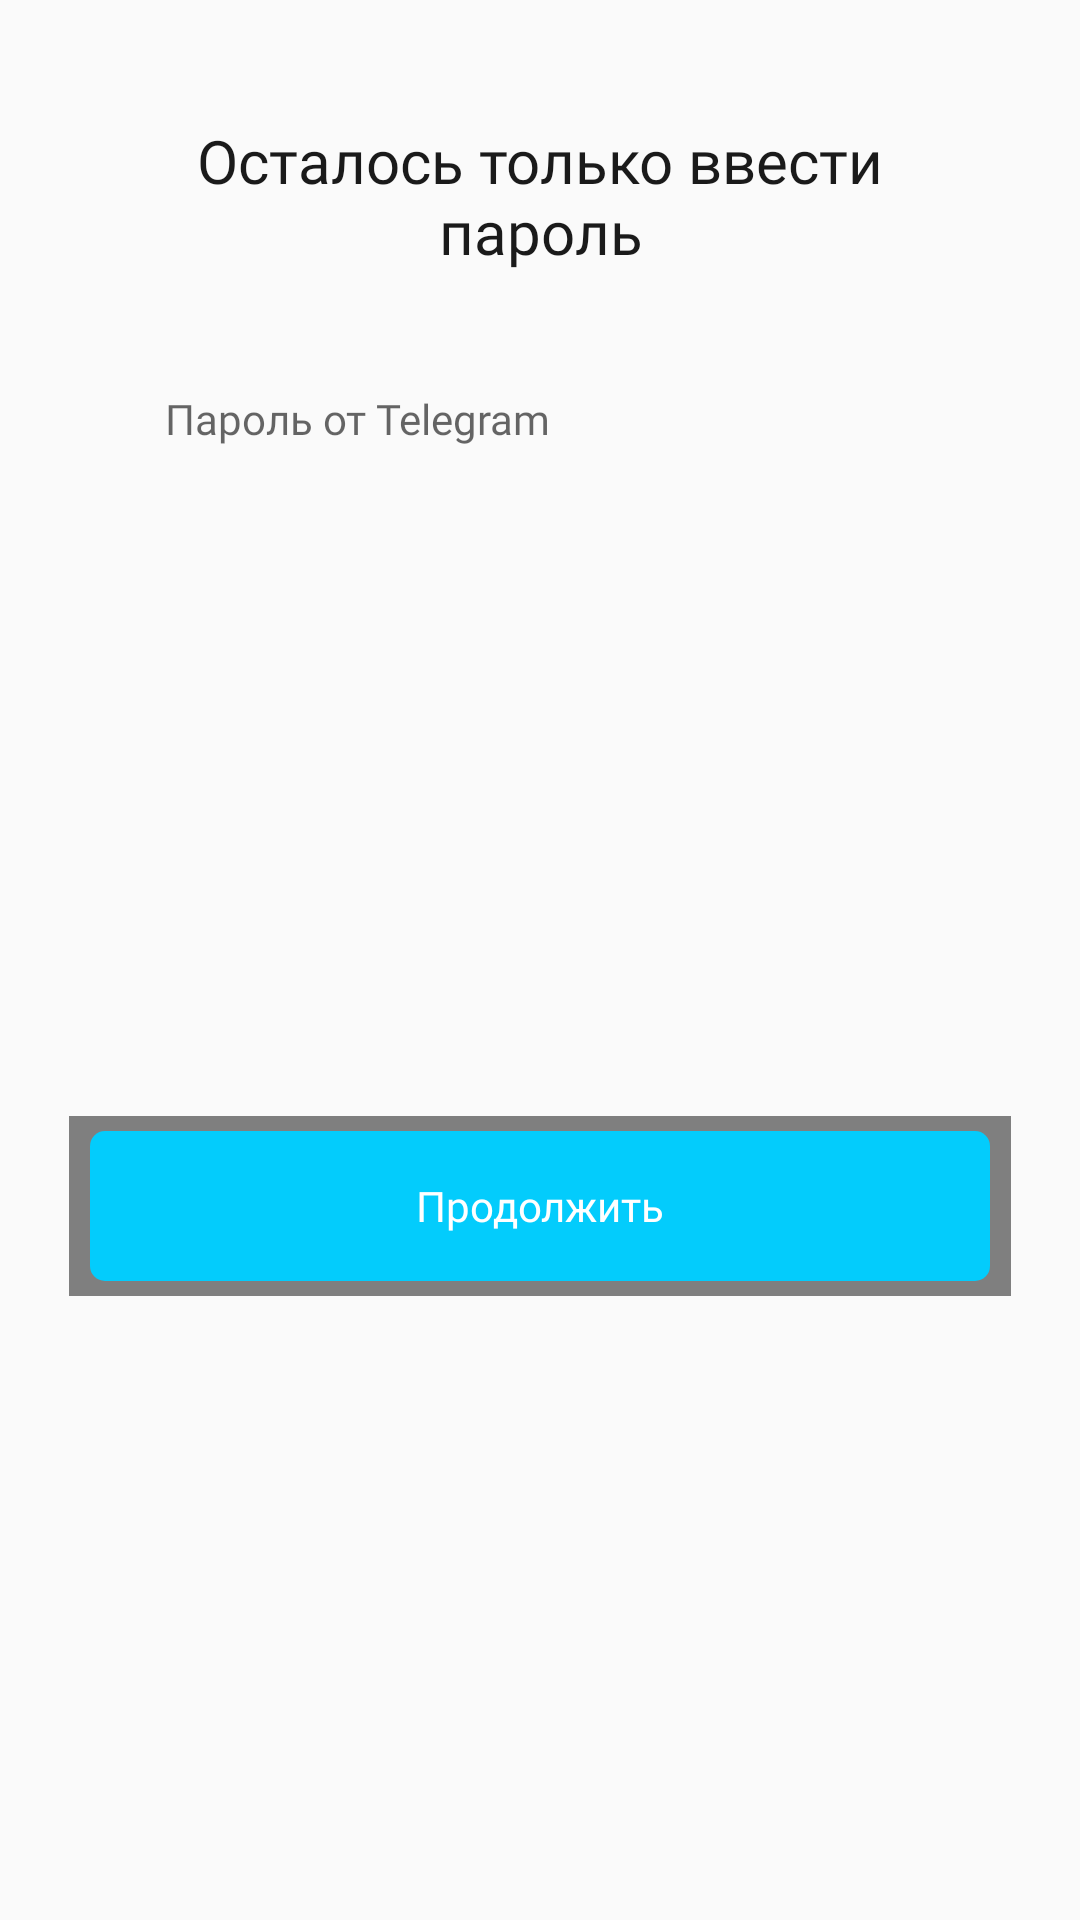

Layout XML and referenced resources for this Android screen:
<!-- AndroidManifest.xml: application theme AppTheme -->
<!-- res/layout/new_fragment_password.xml -->
<?xml version="1.0" encoding="utf-8"?>
<androidx.constraintlayout.widget.ConstraintLayout xmlns:android="http://schemas.android.com/apk/res/android"
    xmlns:app="http://schemas.android.com/apk/res-auto"
    xmlns:tools="http://schemas.android.com/tools"
    android:id="@+id/fragment_enter_code_layout"
    android:layout_width="match_parent"
    android:layout_height="wrap_content"

    android:orientation="vertical"

    app:behavior_hideable="true"
    app:layout_behavior="com.google.android.material.bottomsheet.BottomSheetBehavior"

    >

    <TextView
        android:id="@+id/label_tele_pass"
        android:layout_width="0dp"
        android:layout_height="wrap_content"
        android:layout_gravity="center_horizontal"
        android:layout_marginStart="62dp"
        android:layout_marginTop="40dp"
        android:layout_marginEnd="62dp"
        android:fontFamily="@font/roboto_medium"
        android:gravity="center|top"
        android:text="@string/enter_tele_pass"
        android:textAppearance="@style/fragment_header"
        app:layout_constraintEnd_toEndOf="parent"
        app:layout_constraintStart_toStartOf="parent"
        app:layout_constraintTop_toTopOf="parent" />


    <EditText
        android:id="@+id/tele_pass_edit"
        android:layout_width="0dp"
        android:layout_height="48dp"
        android:layout_gravity="center_horizontal"
        android:layout_marginStart="30dp"
        android:layout_marginTop="25dp"
        android:layout_marginEnd="30dp"
        android:background="@drawable/edit_text_shape"
        android:fontFamily="@font/roboto"

        android:hint="Пароль от Telegram"
        android:inputType="textPassword"

        android:paddingStart="25dp"
        android:singleLine="true"
        android:textSize="14dp"
        android:viewportWidth="300"
        android:viewportHeight="48"
        app:layout_constraintEnd_toEndOf="parent"
        app:layout_constraintHorizontal_bias="0.509"
        app:layout_constraintStart_toStartOf="parent"
        app:layout_constraintTop_toBottomOf="@id/label_tele_pass" />


    <com.dd.ShadowLayout
        android:id="@+id/shadow"
        android:layout_width="0dp"
        android:layout_height="0dp"
        android:layout_marginStart="23dp"
        android:layout_marginTop="15dp"
        android:layout_marginEnd="23dp"
        android:layout_marginBottom="15dp"
        android:maxHeight="60dp"
        android:minWidth="276dp"
        android:minHeight="52dp"
        app:layout_constrainedHeight="true"
        app:layout_constraintBottom_toBottomOf="parent"
        app:layout_constraintEnd_toEndOf="parent"
        app:layout_constraintHeight_max="60dp"
        app:layout_constraintHeight_min="52dp"
        app:layout_constraintHorizontal_bias="0.5"
        app:layout_constraintStart_toStartOf="parent"
        app:layout_constraintTop_toBottomOf="@+id/tele_pass_edit"
        app:sl_dx="0dp"
        app:sl_dy="0dp"
        app:sl_fillColor="#03CCFC"
        app:sl_shadowColor="#D2D2D2"
        app:sl_shadowRadius="8dp"
        />

        <Button
            android:id="@+id/pass_confirm_btn"
            android:layout_width="0dp"
            android:layout_height="0dp"
            android:layout_gravity="center"
            android:layout_marginStart="30dp"
            android:layout_marginTop="5dp"
            android:layout_marginEnd="30dp"
            android:layout_marginBottom="5dp"
            android:background="@drawable/rectangle_8"
            android:fontFamily="@font/roboto"
            android:foregroundGravity="center"
            android:gravity="center"
            android:stateListAnimator="@drawable/animator"
            android:text="@string/continue_"
            android:textAppearance="@style/facebook"
            android:textColor="@drawable/text_color_selector"
            app:layout_constrainedHeight="true"
            app:layout_constraintBottom_toBottomOf="@+id/shadow"
            app:layout_constraintEnd_toEndOf="parent"
            app:layout_constraintHeight_max="56dp"
            app:layout_constraintHeight_min="48dp"
            app:layout_constraintStart_toStartOf="parent"
            app:layout_constraintTop_toTopOf="@+id/shadow"
            android:textSize="14dp"
            app:layout_constraintHorizontal_bias="1.0"
            app:layout_constraintTop_toBottomOf="@+id/tele_pass_edit"
        />



</androidx.constraintlayout.widget.ConstraintLayout>
<!-- resources referenced by this layout -->
<resources>
  <!-- drawable edit_text_shape (drawable) -->
  <?xml version="1.0" encoding="utf-8"?>
  <vector
      xmlns:android="http://schemas.android.com/apk/res/android"
      xmlns:aapt="http://schemas.android.com/aapt"
      android:width="300dp"
      android:height="48dp"
      android:viewportWidth="300"
      android:viewportHeight="48"
      >
  
      <group>
  
          <clip-path
              android:pathData="M5 0H295C297.761 0 300 2.23858 300 5V43C300 45.7614 297.761 48 295 48H5C2.23858 48 0 45.7614 0 43V5C0 2.23858 2.23858 0 5 0Z"
              />
  
          <path
              android:pathData="M0 0V48H300V0"
              android:fillColor="#FAFAFA"
              />
  
      </group>
  
  </vector>
  <!-- drawable text_color_selector (drawable) -->
  <?xml version="1.0" encoding="utf-8"?>
  <selector xmlns:android="http://schemas.android.com/apk/res/android">
      <item android:state_enabled="false" android:color="#B4B4B4" />
      <item android:color="#FFFFFF"/>
  </selector>
  <string name="continue_">Продолжить</string>
  <string name="enter_tele_pass">Осталось только ввести пароль</string>
  <style name="facebook">
  
          <item name="android:textSize">
              14dp
          </item>
  
      </style>
  <style name="fragment_header">
          <item name="android:textSize"> 20dp </item>
          <item name="android:textColor"> #1A1A1A</item>
      </style>
  <style name="AppTheme" parent="Theme.AppCompat.Light.DarkActionBar">
          
          <item name="colorPrimary">@color/colorPrimary</item>
          <item name="colorPrimaryDark">@color/colorPrimaryDark</item>
          <item name="colorAccent">#03CCFC</item>
          <item name="bottomSheetDialogTheme">@style/AppBottomSheetDialogTheme</item>
          <item name="actionBarStyle">@style/AppThemeActionBar</item>
          <item name="popupMenuStyle">@style/MyPopupMenu</item>
          <item name="draggedItemElevation">10dp</item>
      </style>
  <style name="AppBottomSheetDialogTheme" parent="Theme.Design.Light.BottomSheetDialog">
          <item name="bottomSheetStyle">@style/AppModalStyle</item>
          <item name="android:windowIsFloating">false</item>
          <item name="android:statusBarColor">@android:color/transparent</item>
          <item name="android:windowSoftInputMode">stateHidden|adjustResize</item>
      </style>
  <style name="AppThemeActionBar" parent="@style/Widget.AppCompat.ActionBar">
          <item name="contentInsetLeft">0dp</item>
          <item name="contentInsetStart">0dp</item>
          <item name="contentInsetEnd">0dp</item>
          <item name="android:layout_marginLeft">0dp</item>
          <item name="windowNoTitle">true</item>
      </style>
  <style name="MyPopupMenu" parent="@style/Widget.AppCompat.PopupMenu">
          <item name="android:popupBackground">@drawable/menu_background</item>
          <item name="android:textColor">#03CCFC</item>
          <item name="android:textSize">16sp</item>
          <item name="android:fontFamily">@font/roboto</item>
  
          <item name="android:dropDownHorizontalOffset">40dp</item>
          <item name="android:dropDownVerticalOffset">40dp</item>
      </style>
  <style name="AppModalStyle" parent="Widget.Design.BottomSheet.Modal">
          <item name="android:background">@drawable/round_shape_rectangle</item>
          <item name="behavior_peekHeight">600dp</item>
      </style>
  <!-- drawable round_shape_rectangle (drawable) -->
  <?xml version="1.0" encoding="utf-8"?>
  <shape xmlns:android="http://schemas.android.com/apk/res/android">
      <solid android:color="#ffffffff"/>
  
      <padding android:left="1dp"
          android:top="1dp"
          android:right="1dp"
          android:bottom="1dp"
          />
  
      <corners android:topLeftRadius="30dp" android:topRightRadius="30dp"/>
  </shape>
  <!-- not gathered from this repository: default colours our renderer supplied (Android Studio template values) -->
  <color name="colorPrimary">#FF6200EE</color>
  <color name="colorPrimaryDark">#FF3700B3</color>
</resources>
